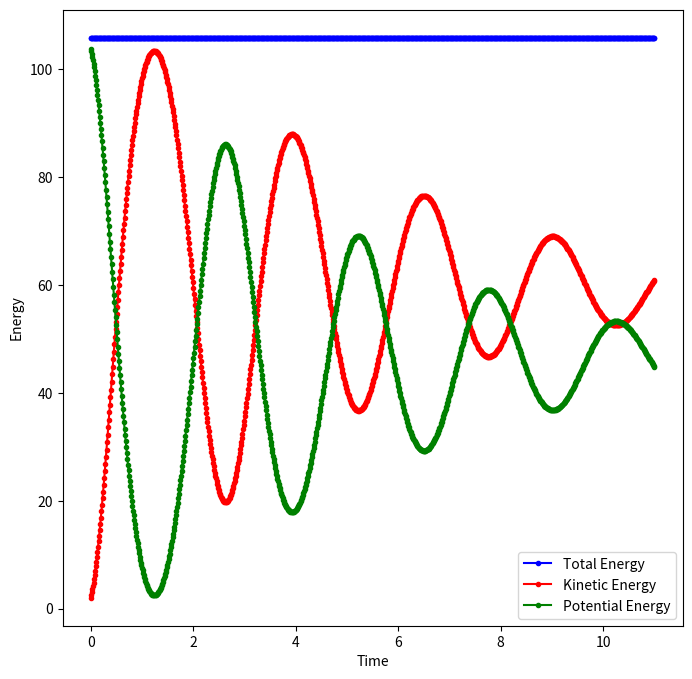

This chart was generated by the following Python code:
# -*- coding: utf-8 -*-
"""
Created on Thu Dec 15 14:50:45 2022

@author: tobyk
"""


"""import modules"""
import numpy as np # exp, pi, sqrt
import matplotlib.pyplot as plt # plot wave
from scipy.sparse import diags # matrix of second order position derivative
from scipy.integrate import odeint
import time # time code runs for

"""close pre-existing plots"""
plt.close('all')

"""inital values"""
x0 = -10 # centre of wave packet
sigma = 2 # width of wave packet

N_discretised = 501 # number of x values computed
width = 25

V0 = 0
E = 2
hBar = 1
m = 1
k0 = np.sqrt(2*m*E)/hBar
def psi_t0(x):
    return np.exp(-(x-x0)**2/(4*sigma**2))/((2*np.pi)**0.25*np.sqrt(sigma))*np.exp(1j*k0*x)


"""create figure"""
fig = plt.figure(figsize=(8,8))
ax1 = fig.add_subplot(111)
ax1.set_xlabel('Time')
ax1.set_ylabel('Energy')

"""discretised initial wave packet"""
x_values = np.linspace(-width,width,N_discretised)
wavePacket = psi_t0(x_values)
probabilityDistribution = abs(wavePacket)**2

"""potential as a matrix"""
def potential(x):
    return x**2
V = np.diag(np.full(N_discretised,potential(x_values)))

"""matrix of second order position derivative"""
M = diags([np.ones(N_discretised-1)/(2*width/N_discretised)**2,-2*np.ones(N_discretised)/(2*width/N_discretised)**2,np.ones(N_discretised-1)/(2*width/N_discretised)**2],[-1,0,1]).toarray()

"""solving ODE"""
# time points
maxTime = 22/k0
timeSteps = 1000
t = np.linspace(0,maxTime,timeSteps)

# concatanate real and imaginary components
wavefunction_concatanated = np.concatenate((wavePacket.real,wavePacket.imag), axis=None)

G = (-hBar**2)/(2*m)*M + V

# block matrix
B = np.block([[np.zeros((N_discretised,N_discretised)),G],[-G,np.zeros((N_discretised,N_discretised))]])

# function that returns dpsi/dt
def rhs(psi,t):
    return 1/hBar*(np.matmul(B,psi))

exp_V1 = np.matmul(np.conj(psi_t0(x_values)),np.matmul(V,psi_t0(x_values))) *(2*width/N_discretised)
exp_T1 = -np.matmul(np.conj(psi_t0(x_values)),np.matmul(M,psi_t0(x_values)))/2 *(2*width/N_discretised)
exp_E1 = exp_V1 + exp_T1

start_time = time.time()
# solve ODE
all_wavefunction_conc = odeint(rhs, wavefunction_concatanated, t)
pot_energy = np.array([])
kin_energy = np.array([])
tot_energy = np.array([])
for i in range(0,len(all_wavefunction_conc)):
    final_wavefunction_conc = all_wavefunction_conc[i]
    final_wavefunction_conc_split = np.split(final_wavefunction_conc,2)
    final_wavefunction = final_wavefunction_conc_split[0]+1j*final_wavefunction_conc_split[1]
    exp_T2 = -np.matmul(np.conj(final_wavefunction),np.matmul(M,final_wavefunction))/2 *(2*width/N_discretised)
    exp_V2 = np.matmul(np.conj(final_wavefunction),np.matmul(V,final_wavefunction)) *(2*width/N_discretised)
    exp_E2 = exp_V2 + exp_T2
    pot_energy = np.append(pot_energy, exp_V2)
    kin_energy = np.append(kin_energy, exp_T2)
    tot_energy = np.append(tot_energy, exp_E2)

"""plotting energies"""
ax1.plot(t, tot_energy, 'b.-', label='Total Energy')
ax1.plot(t, kin_energy, 'r.-', label='Kinetic Energy')
ax1.plot(t, pot_energy, 'g.-', label='Potential Energy')


"""legend"""
ax1.legend(loc='lower right',title_fontsize='xx-large')

end_time = time.time()
print('Elapsed time = ', repr(end_time - start_time))